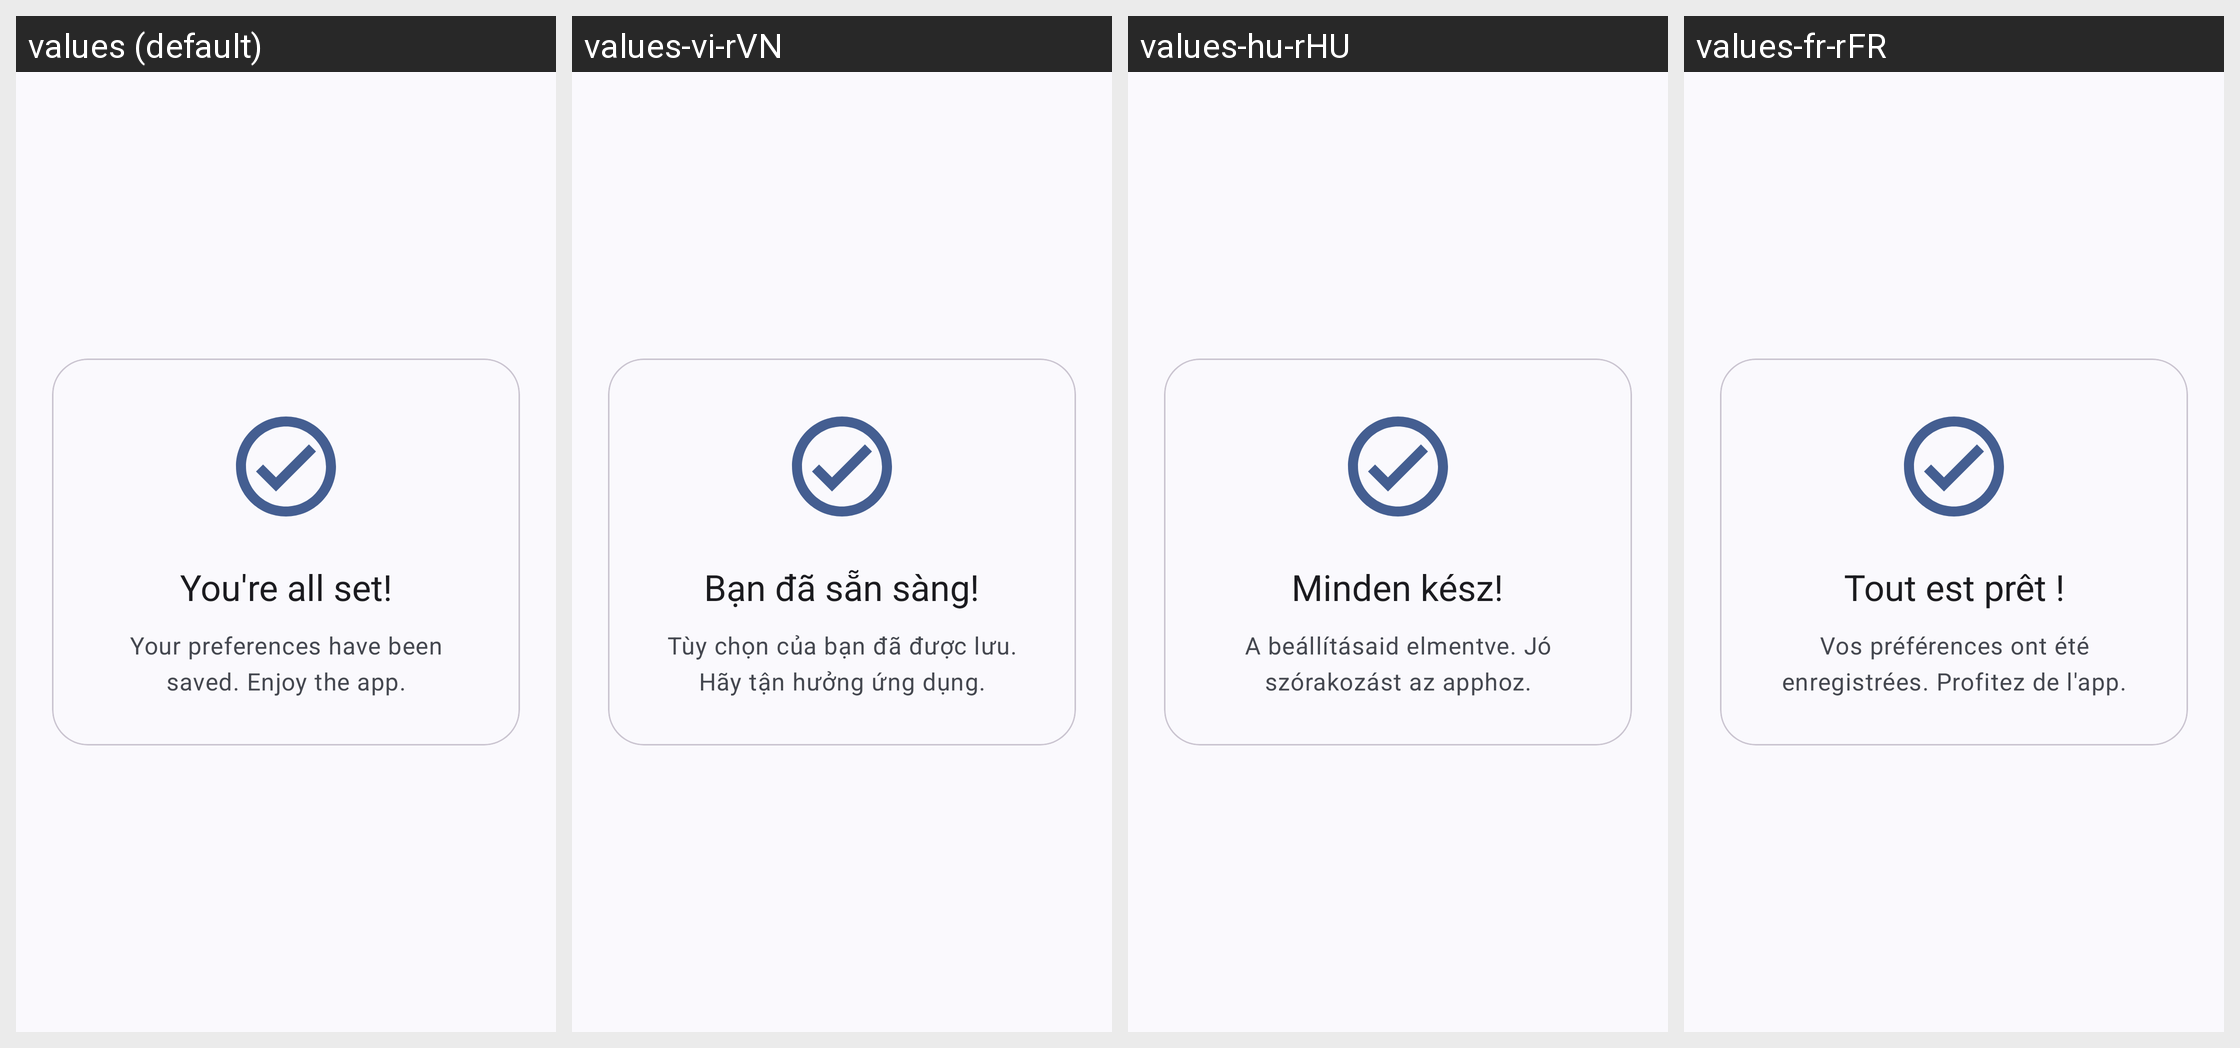

For this localized Android screen grid, give each drawn string resource with its value in every locale shown.
Android screen res/layout/fragment_onboarding_done.xml rendered under 4 locales, left to right: values (default), values-vi-rVN, values-hu-rHU, values-fr-rFR. Device: Nexus 5 (rendered at 1080×1920; each locale shown at half size, 540×960, under a caption strip naming it); theme AppThemeActionBar.
Other locales in the repository, not shown: values-ar-rEG, values-bg, values-bg-rBG, values-bn-rBD, values-de, values-de-rDE, values-es, values-es-rGQ, values-es-rMX, values-fil-rPH, values-fr, values-hi, values-hi-rIN, values-hu, values-in, values-in-rID, values-it, values-it-rIT, values-ja, values-ja-rJP, values-ko-rKR, values-pl, values-pl-rPL, values-pt-rBR, values-ro, values-ro-rRO, values-ru, values-ru-rRU, values-sv, values-sv-rSE, values-th-rTH, values-tr, values-tr-rTR, values-uk, values-uk-rUA, values-ur-rPK, values-zh-rTW.
Strings drawn on this screen, with the default value and each locale's value (text and hints the layout hard-codes, and strings that could not be matched under every locale, appear in the picture but are not listed):

onboarding_done_title
  values: You're all set!
  values-vi-rVN: Bạn đã sẵn sàng!
  values-hu-rHU: Minden kész!
  values-fr-rFR: Tout est prêt !

onboarding_done_subtitle
  values: Your preferences have been saved. Enjoy the app.
  values-vi-rVN: Tùy chọn của bạn đã được lưu. Hãy tận hưởng ứng dụng.
  values-hu-rHU: A beállításaid elmentve. Jó szórakozást az apphoz.
  values-fr-rFR: Vos préférences ont été enregistrées. Profitez de l'app.
